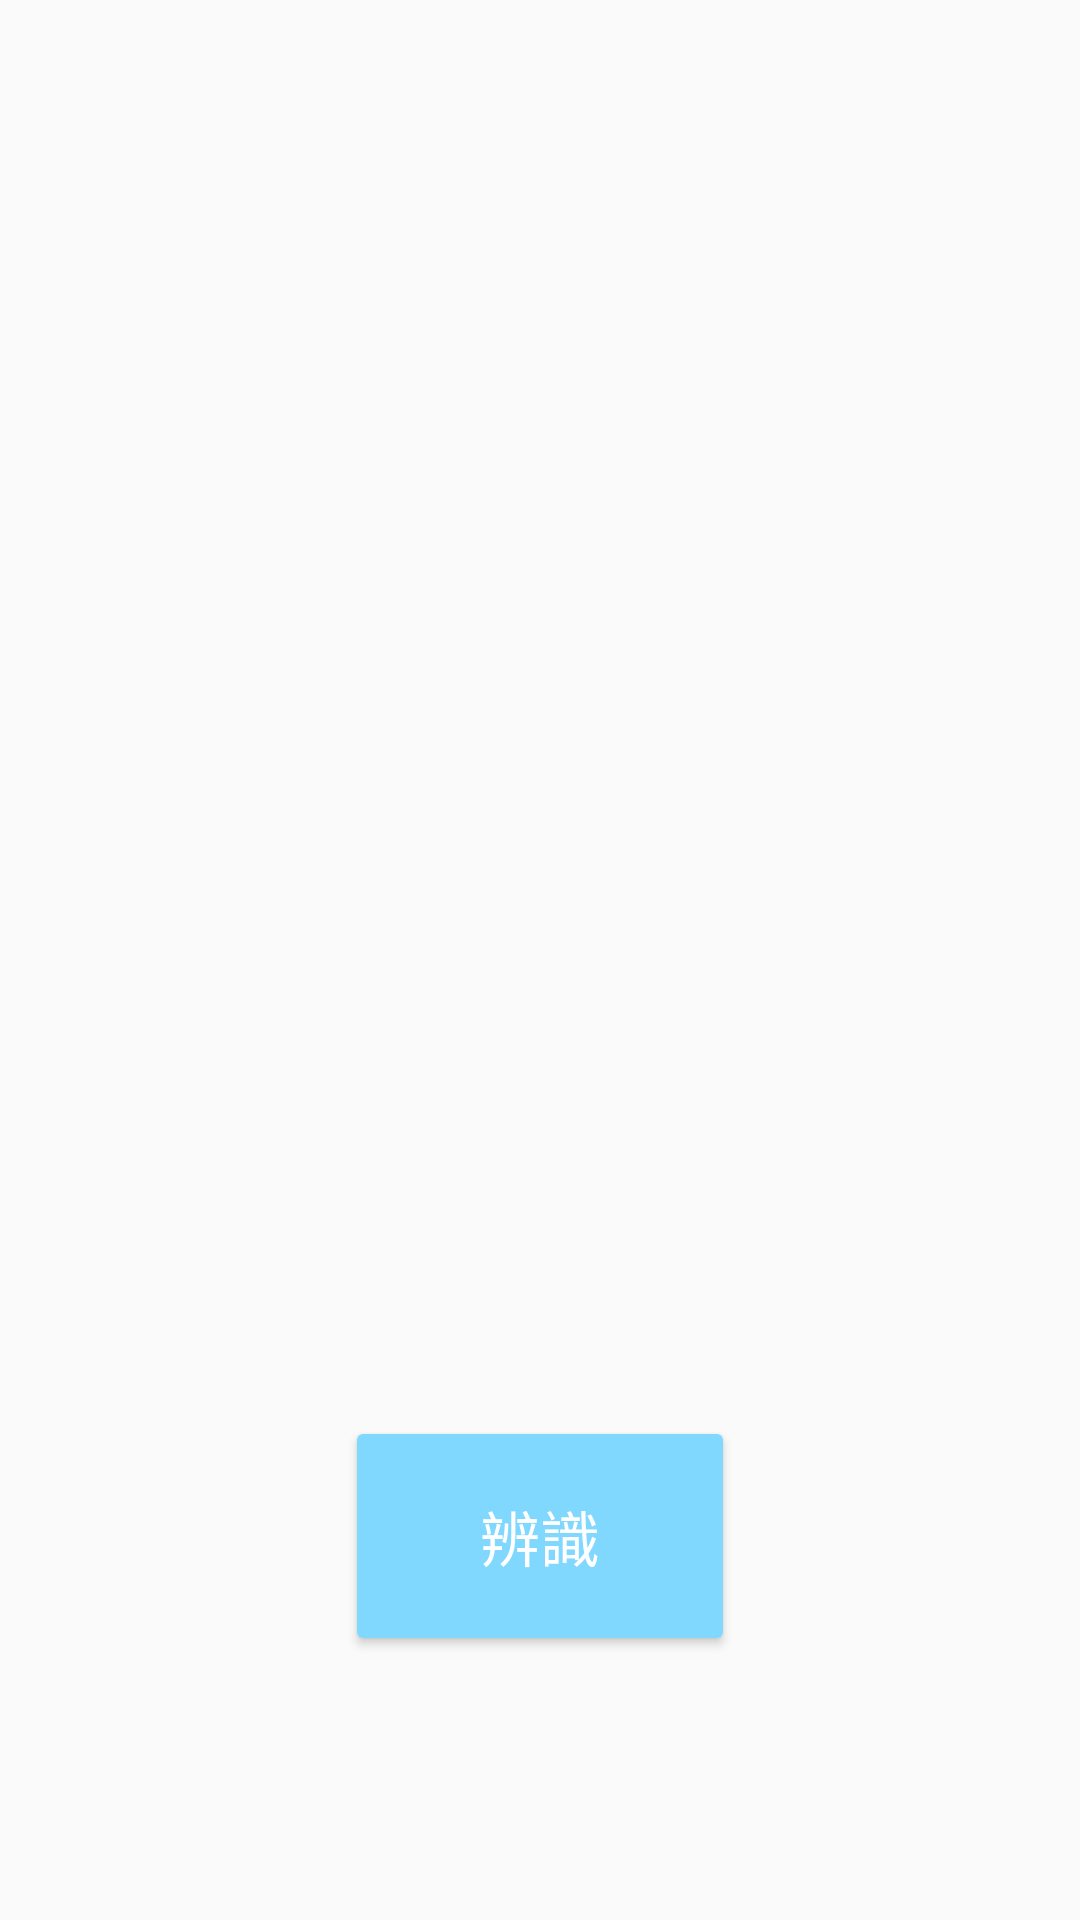

Reconstruct the res/layout file that produces this screen, plus the resources it refers to.
<!-- AndroidManifest.xml: application theme AppTheme -->
<!-- res/layout/activity_identify_fish.xml -->
<?xml version="1.0" encoding="utf-8"?>
<android.support.constraint.ConstraintLayout xmlns:android="http://schemas.android.com/apk/res/android"
    xmlns:app="http://schemas.android.com/apk/res-auto"
    xmlns:tools="http://schemas.android.com/tools"
    android:layout_width="match_parent"
    android:layout_height="match_parent"
    tools:context=".IdentifyFish">

    <Button
        android:id="@+id/identify"
        android:layout_width="130dp"
        android:layout_height="80dp"
        android:layout_marginStart="8dp"
        android:layout_marginLeft="8dp"
        android:layout_marginTop="8dp"
        android:layout_marginEnd="8dp"
        android:layout_marginRight="8dp"
        android:layout_marginBottom="8dp"
        android:textColor="#ffffff"
        android:text="辨識"
        android:theme="@style/button"
        app:layout_constraintBottom_toBottomOf="parent"
        app:layout_constraintEnd_toEndOf="parent"
        app:layout_constraintStart_toStartOf="parent"
        app:layout_constraintTop_toTopOf="@+id/guideline3" />

    <android.support.constraint.Guideline
        android:id="@+id/guideline3"
        android:layout_width="wrap_content"
        android:layout_height="wrap_content"
        android:orientation="horizontal"
        app:layout_constraintGuide_percent="0.6" />

    <ImageView
        android:id="@+id/fish0"
        android:layout_width="wrap_content"
        android:layout_height="wrap_content"
        android:layout_marginTop="8dp"
        android:layout_marginBottom="8dp"
        app:layout_constraintBottom_toTopOf="@+id/identify"
        app:layout_constraintEnd_toEndOf="parent"
        app:layout_constraintStart_toStartOf="parent"
        app:layout_constraintTop_toTopOf="parent"
        app:srcCompat="@drawable/fish0" />

</android.support.constraint.ConstraintLayout>
<!-- resources referenced by this layout -->
<resources>
  <style name="button" parent="Theme.AppCompat.Light">
          <item name="colorButtonNormal">#80D8FF</item>
          <item name="colorControlHighlight">#0091EA</item>
          <item name="android:textSize">20sp</item>
      </style>
  <style name="AppTheme" parent="Theme.AppCompat.Light.DarkActionBar">
          
          <item name="colorPrimary">@color/colorPrimary</item>
          <item name="colorPrimaryDark">@color/colorPrimaryDark</item>
          <item name="colorAccent">@color/colorAccent</item>
          <item name="android:textColorPrimary">@color/textColor</item>
      </style>
  <color name="colorPrimary">	#9E9E9E</color>
  <color name="colorPrimaryDark">#424242</color>
  <color name="colorAccent">#262626</color>
  <color name="textColor">#424242</color>
</resources>
